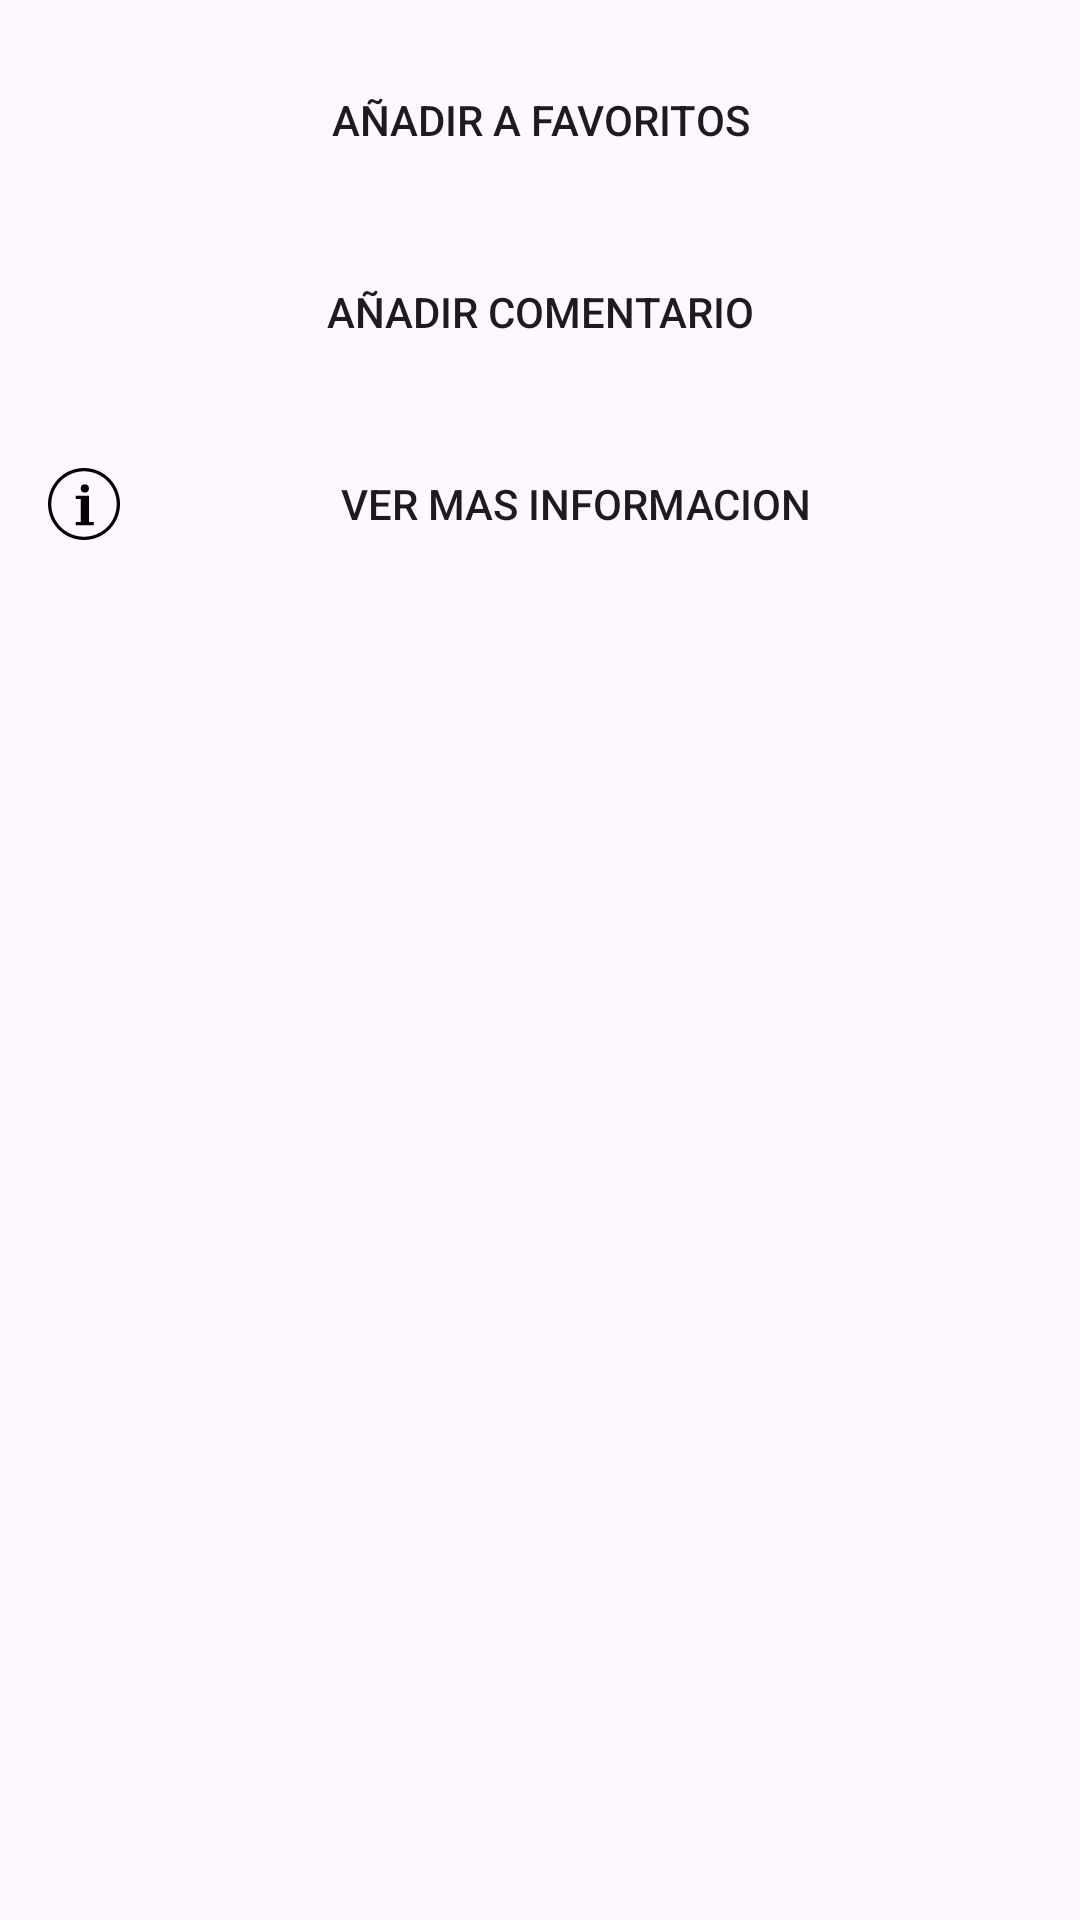

Reconstruct the res/layout file that produces this screen, plus the resources it refers to.
<!-- AndroidManifest.xml: application theme Theme.Laliga -->
<!-- res/layout/fragment_equipo_option.xml -->
<?xml version="1.0" encoding="utf-8"?>
<androidx.constraintlayout.widget.ConstraintLayout xmlns:android="http://schemas.android.com/apk/res/android"
    xmlns:app="http://schemas.android.com/apk/res-auto"
    android:layout_width="match_parent"
    android:layout_height="wrap_content"
    android:padding="16dp">

    <Button
        android:id="@+id/btnAddToFavorites"
        android:layout_width="0dp"
        android:layout_height="wrap_content"
        android:text="Añadir a Favoritos"
        android:drawableLeft="@drawable/ic_favourite"
        android:background="?attr/selectableItemBackground"
        app:layout_constraintTop_toTopOf="parent"
        app:layout_constraintStart_toStartOf="parent"
        app:layout_constraintEnd_toEndOf="parent" />

    <Button
        android:id="@+id/btnAddComment"
        android:layout_width="0dp"
        android:layout_height="wrap_content"
        android:text="Añadir Comentario"
        android:drawableLeft="@drawable/ic_comment"
        android:background="?attr/selectableItemBackground"
        app:layout_constraintTop_toBottomOf="@id/btnAddToFavorites"
        app:layout_constraintStart_toStartOf="parent"
        app:layout_constraintEnd_toEndOf="parent"
        android:layout_marginTop="16dp"/>

    <Button
        android:id="@+id/btnViewInfo"
        android:layout_width="0dp"
        android:layout_height="wrap_content"
        android:text="Ver mas informacion"
        android:drawableLeft="@drawable/ic_info"
        android:background="?attr/selectableItemBackground"
        app:layout_constraintTop_toBottomOf="@id/btnAddComment"
        app:layout_constraintStart_toStartOf="parent"
        app:layout_constraintEnd_toEndOf="parent"
        android:layout_marginTop="16dp"/>

</androidx.constraintlayout.widget.ConstraintLayout>
<!-- resources referenced by this layout -->
<resources>
  <!-- drawable ic_info (drawable) -->
  <vector xmlns:android="http://schemas.android.com/apk/res/android" android:height="24dp" android:viewportHeight="612" android:viewportWidth="612" android:width="24dp">
        
      <path android:fillColor="#FF000000" android:pathData="M312.95,173.86m-34.77,0a34.77,34.77 0,1 1,69.55 0a34.77,34.77 0,1 1,-69.55 0"/>
        
      <path android:fillColor="#FF000000" android:pathData="M389.45,459l-41.73,0l0,-222.54l-111.27,0l0,27.82l41.73,0l0,194.73l-41.73,0l0,27.82l153,0z"/>
        
      <path android:fillColor="#FF000000" android:pathData="M612,306C612,137 474.99,0 306,0C137,0 0,137 0,306c0,168.99 137,306 306,306C474.99,612 612,474.99 612,306zM27.82,306C27.82,152.36 152.36,27.82 306,27.82S584.18,152.36 584.18,306S459.64,584.18 306,584.18S27.82,459.64 27.82,306z"/>
      
  </vector>
  <style name="Theme.Laliga" parent="Base.Theme.Laliga" />
  <style name="Base.Theme.Laliga" parent="Theme.Material3.DayNight.NoActionBar">
          
          
      </style>
</resources>
